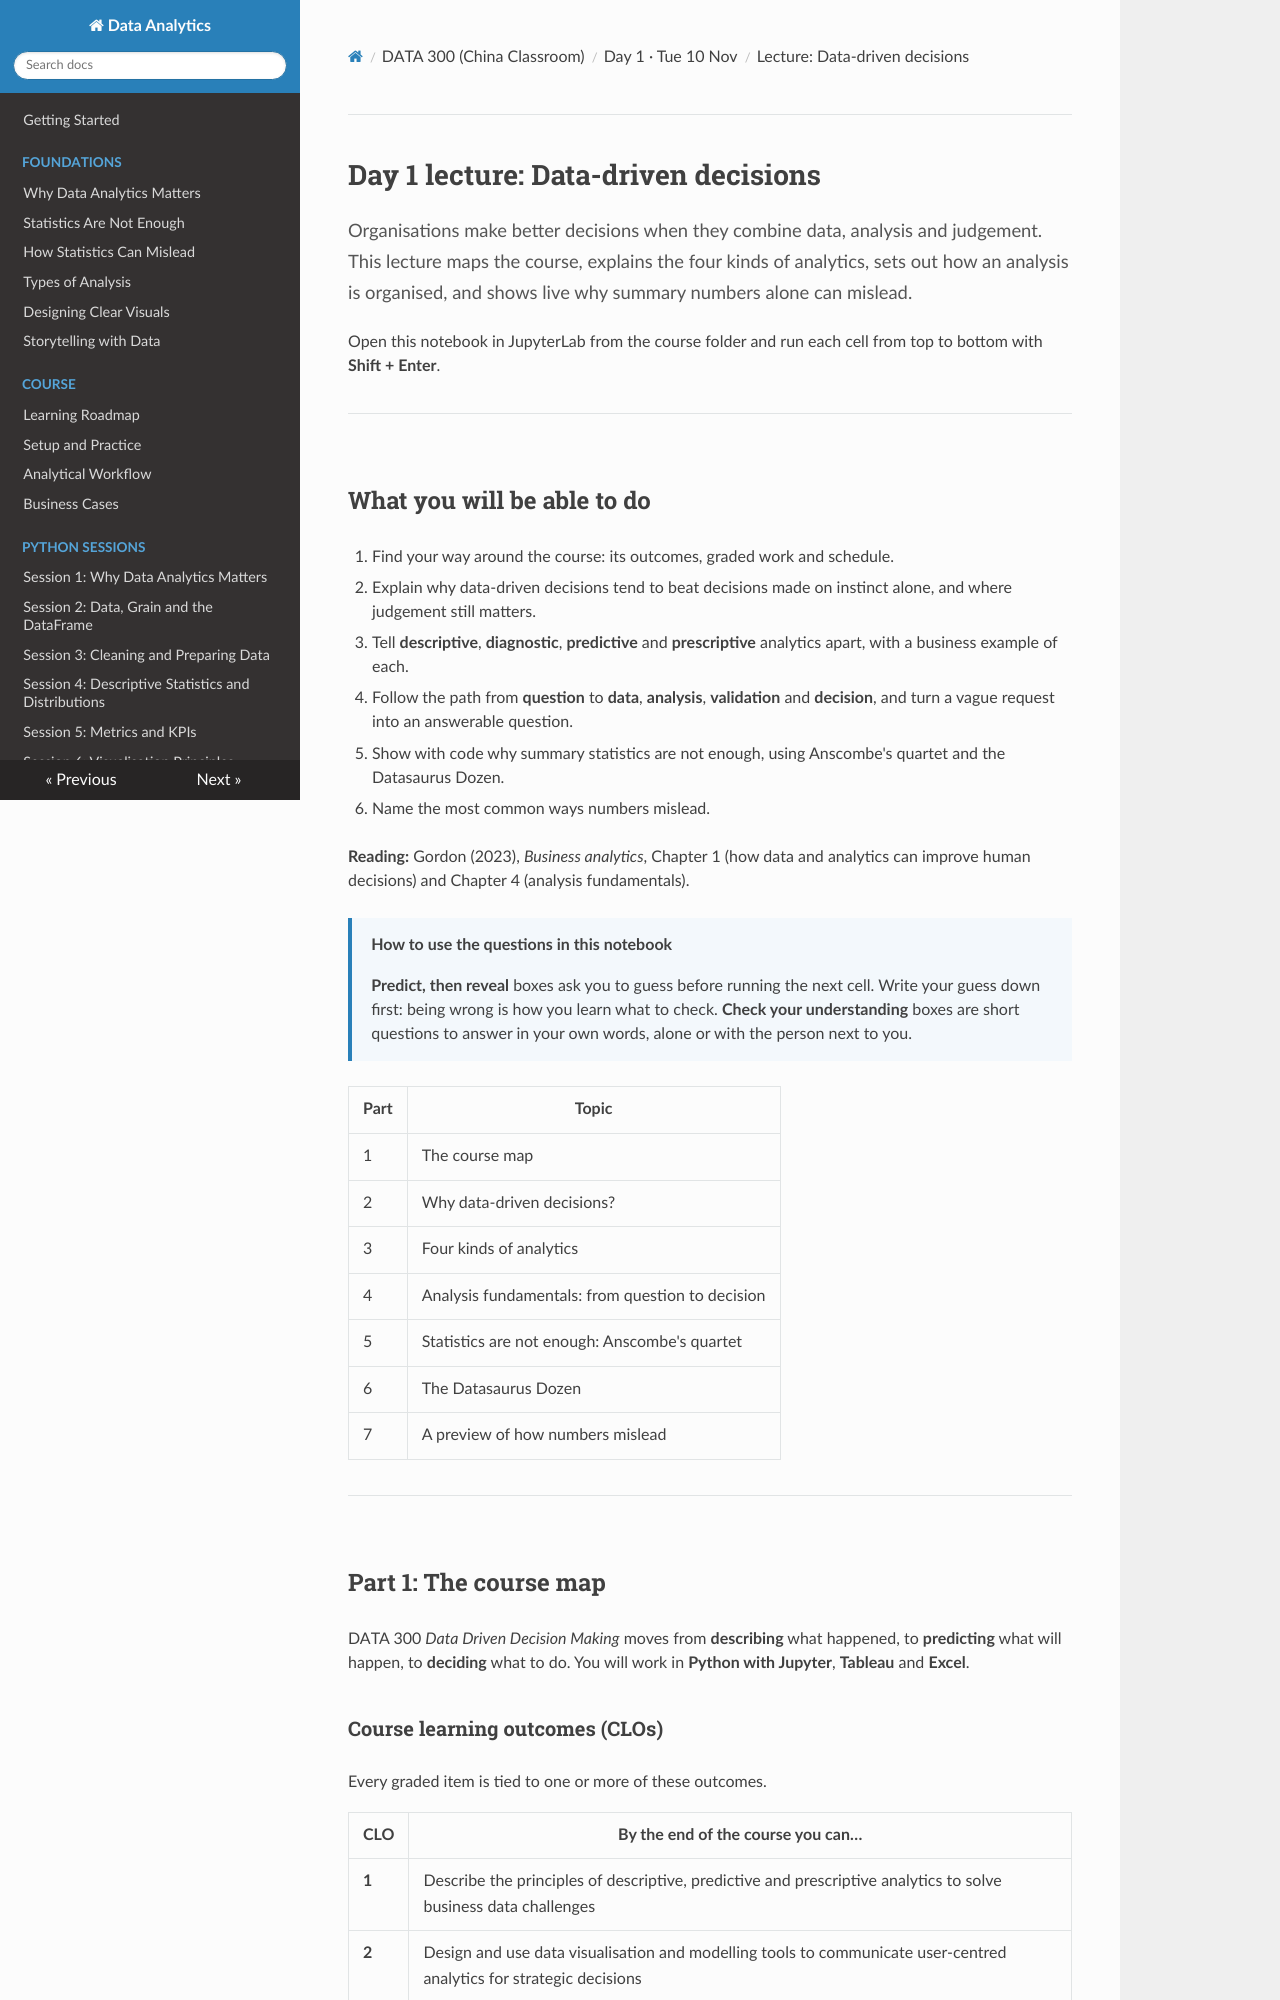

repository: Aayush181509/AnalyticsLecture · page: china/D1_lecture_data_driven_decisions/index.html · generator: mkdocs

# Day 1 lecture: Data-driven decisions

<p class="lead">
Organisations make better decisions when they combine data, analysis and judgement. This lecture maps the course, explains the four kinds of analytics, sets out how an analysis is organised, and shows live why summary numbers alone can mislead.
</p>

Open this notebook in JupyterLab from the course folder and run each cell from top to bottom with **Shift + Enter**.

---

## What you will be able to do

1. Find your way around the course: its outcomes, graded work and schedule.
2. Explain why data-driven decisions tend to beat decisions made on instinct alone, and where judgement still matters.
3. Tell **descriptive**, **diagnostic**, **predictive** and **prescriptive** analytics apart, with a business example of each.
4. Follow the path from **question** to **data**, **analysis**, **validation** and **decision**, and turn a vague request into an answerable question.
5. Show with code why summary statistics are not enough, using Anscombe's quartet and the Datasaurus Dozen.
6. Name the most common ways numbers mislead.

**Reading:** Gordon (2023), *Business analytics*, Chapter 1 (how data and analytics can improve human decisions) and Chapter 4 (analysis fundamentals).

> **How to use the questions in this notebook**
>
> **Predict, then reveal** boxes ask you to guess before running the next cell. Write your guess down first: being wrong is how you learn what to check. **Check your understanding** boxes are short questions to answer in your own words, alone or with the person next to you.

| Part | Topic |
|---|---|
| 1 | The course map |
| 2 | Why data-driven decisions? |
| 3 | Four kinds of analytics |
| 4 | Analysis fundamentals: from question to decision |
| 5 | Statistics are not enough: Anscombe's quartet |
| 6 | The Datasaurus Dozen |
| 7 | A preview of how numbers mislead |

---

## Part 1: The course map

DATA 300 *Data Driven Decision Making* moves from **describing** what happened, to **predicting** what will happen, to **deciding** what to do. You will work in **Python with Jupyter**, **Tableau** and **Excel**.

### Course learning outcomes (CLOs)

Every graded item is tied to one or more of these outcomes.

| CLO | By the end of the course you can… |
|---|---|
| **1** | Describe the principles of descriptive, predictive and prescriptive analytics to solve business data challenges |
| **2** | Design and use data visualisation and modelling tools to communicate user-centred analytics for strategic decisions |
| **3** | Apply computational problem-solving to data and text mining, finding relationships in structured and unstructured data |
| **4** | Build predictive models with time-series forecasting, linear regression and spreadsheet simulation |
| **5** | Evaluate business intelligence tools in a full case study and write managerial reports that consider ethical and societal context |
